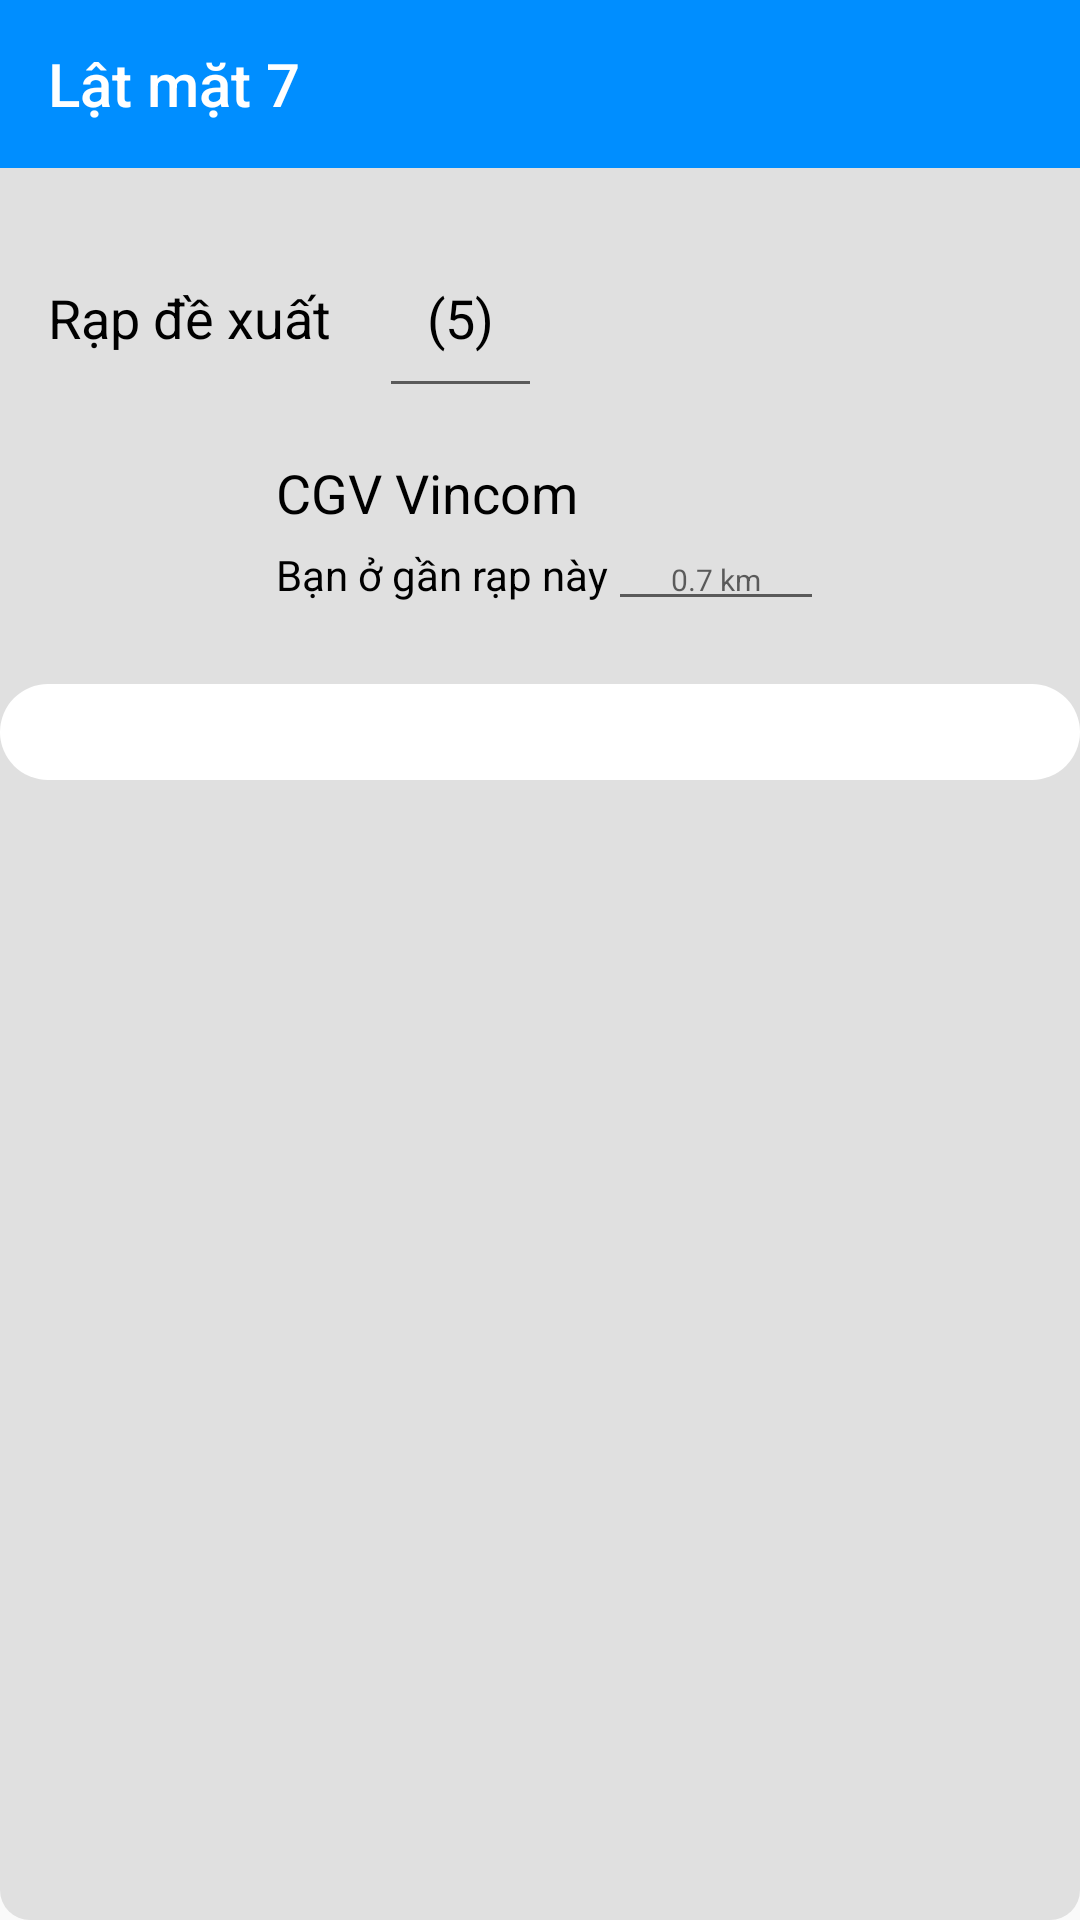

Write the Android layout XML for this screen, with the resource values it uses.
<!-- AndroidManifest.xml: application theme Theme.DoAnCuoiKy -->
<!-- res/layout/activity_chon_rap.xml -->
<?xml version="1.0" encoding="utf-8"?>
<LinearLayout xmlns:android="http://schemas.android.com/apk/res/android"
    xmlns:app="http://schemas.android.com/apk/res-auto"
    xmlns:tools="http://schemas.android.com/tools"
    android:id="@+id/main"
    android:layout_width="match_parent"
    android:layout_height="match_parent"
    android:orientation="vertical"
    tools:context=".activity.ChonRapActivity"
    android:background="@drawable/grey_backround">
    
    <androidx.appcompat.widget.Toolbar
        android:id="@+id/toolbar_film"
        android:layout_width="match_parent"
        android:layout_height="wrap_content"
        android:layout_gravity="center"
        android:background="@color/blue"
        android:theme="@style/ThemeOverlay.AppCompat.Dark.ActionBar"
        app:title="Lật mặt 7"
        app:titleTextColor="@android:color/white"
        app:layout_constraintTop_toTopOf="parent"
        app:layout_constraintStart_toStartOf="parent"
        app:layout_constraintEnd_toEndOf="parent"/>
    <androidx.constraintlayout.helper.widget.Carousel
        android:id="@+id/crs_poster"
        android:layout_width="match_parent"
        android:layout_height="wrap_content"
        app:layout_constraintTop_toBottomOf="@id/toolbar_film"
        app:layout_constraintStart_toStartOf="parent"
        app:layout_constraintEnd_toEndOf="parent"/>
    <LinearLayout
        android:layout_width="match_parent"
        android:layout_height="wrap_content"
        android:orientation="vertical"
        android:background="@drawable/white_background2">
        
        <androidx.recyclerview.widget.RecyclerView
            android:id="@+id/rcv_ngay"
            android:layout_width="match_parent"
            android:layout_height="wrap_content"
            app:layout_constraintTop_toBottomOf="@id/crs_poster"
            app:layout_constraintStart_toStartOf="parent"
            app:layout_constraintEnd_toEndOf="parent"
            android:orientation="horizontal"/>
    </LinearLayout>
    
    <androidx.recyclerview.widget.RecyclerView
        android:id="@+id/rcv_rap"
        android:layout_width="match_parent"
        android:layout_height="wrap_content"
        app:layout_constraintTop_toBottomOf="@id/rcv_ngay"
        app:layout_constraintStart_toStartOf="parent"
        app:layout_constraintEnd_toEndOf="parent"
        android:orientation="horizontal"
        android:layout_marginTop="20dp"
        android:background="@drawable/white_background"/>
    
    <LinearLayout
        android:layout_width="match_parent"
        android:layout_height="60dp">
        <TextView
            android:id="@+id/tv_rapdexuat"
            android:layout_width="wrap_content"
            android:layout_height="60dp"
            android:text="Rạp đề xuất"
            android:textSize="18sp"
            android:textColor="@android:color/black"
            app:layout_constraintTop_toTopOf="parent"
            app:layout_constraintStart_toStartOf="parent"
            app:layout_constraintEnd_toEndOf="parent"
            android:gravity="center"
            android:padding="16dp"/>
        <EditText
            android:id="@+id/edit_sl_rap"
            android:layout_width="wrap_content"
            android:layout_height="60dp"
            android:text="(5)"
            android:textSize="18sp"
            android:textColor="@android:color/black"
            app:layout_constraintTop_toTopOf="parent"
            app:layout_constraintStart_toStartOf="parent"
            app:layout_constraintEnd_toEndOf="parent"
            android:gravity="center"
            android:padding="16dp"/>
    </LinearLayout>
    
    <LinearLayout
        android:layout_width="match_parent"
        android:layout_height="wrap_content"
        android:orientation="vertical">
        <LinearLayout
            android:layout_width="match_parent"
            android:layout_height="wrap_content"
            android:orientation="horizontal"
            android:padding="16dp">
        <ImageView
            android:layout_width="60dp"
            android:layout_height="60dp"
            android:src="@drawable/ic_cgv"
            android:contentDescription="CGV Logo"/>
            
            <LinearLayout
                android:layout_width="wrap_content"
                android:layout_height="wrap_content"
                android:orientation="vertical">
                <TextView
                    android:id="@+id/tv_tenrap"
                    android:layout_width="wrap_content"
                    android:layout_height="wrap_content"
                    android:text="CGV Vincom"
                    android:textSize="18sp"
                    android:textColor="@android:color/black"
                    android:gravity="center_vertical"
                    android:layout_gravity="start"
                    android:paddingStart="16dp"/>
                <LinearLayout
                    android:layout_width="wrap_content"
                    android:layout_height="wrap_content"
                    android:orientation="horizontal">
                    <TextView
                        android:id="@+id/tv_distance"
                        android:layout_width="match_parent"
                        android:layout_height="wrap_content"
                        android:text="Bạn ở gần rạp này"
                        android:textSize="14sp"
                        android:layout_gravity="center"
                        android:paddingStart="16dp"
                        android:textColor="@android:color/black"/>

                    <EditText
                        android:id="@+id/edt_distance"
                        android:layout_width="72dp"
                        android:layout_height="wrap_content"
                        android:hint="0.7 km"
                        android:gravity="center"
                        android:textSize="10dp"></EditText>
                </LinearLayout>
            </LinearLayout>
        </LinearLayout>

        <androidx.recyclerview.widget.RecyclerView
            android:id="@+id/crv_theater"
            android:layout_width="match_parent"
            android:layout_height="wrap_content"
            app:layout_constraintTop_toBottomOf="@id/title"
            app:layout_constraintStart_toStartOf="parent"
            app:layout_constraintEnd_toEndOf="parent"
            android:orientation="vertical"
            android:padding="16dp"
            android:background="@drawable/white_background"/>
    </LinearLayout>
</LinearLayout>
<!-- resources referenced by this layout -->
<resources>
  <color name="blue">#008EFF</color>
  <!-- drawable grey_backround (drawable) -->
  <?xml version="1.0" encoding="utf-8"?>
  <selector xmlns:android="http://schemas.android.com/apk/res/android">
  <item>
      <shape xmlns:android="http://schemas.android.com/apk/res/android"
          android:shape="rectangle">
  
          <solid android:color="#E0E0E0"/> 
          <corners android:radius="10dp"/> 
  
      </shape>
  </item>
  </selector>
  <!-- drawable white_background (drawable) -->
  <?xml version="1.0" encoding="utf-8"?>
  <shape xmlns:android="http://schemas.android.com/apk/res/android"
      android:shape="rectangle">
  
      <solid android:color="#fff"/> 
      <corners android:radius="20dp"/> 
  
  </shape>
  <!-- drawable white_background2 (drawable) -->
  <?xml version="1.0" encoding="utf-8"?>
  <shape xmlns:android="http://schemas.android.com/apk/res/android"
      android:shape="rectangle">
  
      <solid android:color="#fff"/> 
      <corners android:radius="8dp"/> 
  
  </shape>
  <style name="Theme.DoAnCuoiKy" parent="Theme.AppCompat.Light.NoActionBar">
  
      </style>
</resources>
